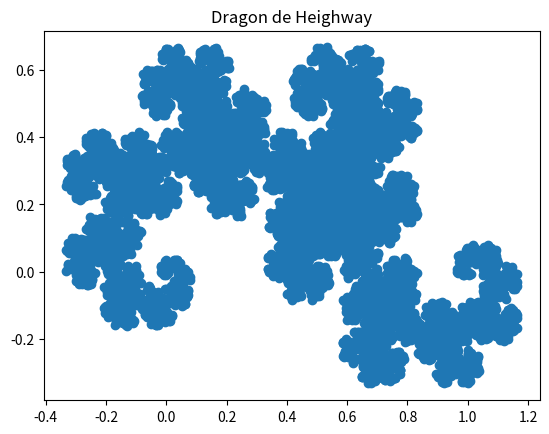

Python code for this plot:
import matplotlib.pyplot as plt
from random import*

# nombre d'itérations :
nbpoints=10000

#point de départ :
p=(0,0)

f1 = [[0.5,-0.5],[0.5,0.5]]
f2 = [[-0.5,-0.5],[0.5,-0.5]]
"""
Question 1
f1 :
0.5x + (-0.5)y  = 0
0.5x + 0.5y = 0

f2 :
-0.5x + (-0.5)y = 1
0.5x + (-0.5)y = 0
"""
def transformation1(p):
    c = [0,0]
    c[0] = f1[0][0]*p[0] + f1[0][1]*p[1]
    c[1] = f1[1][0]*p[0] + f1[1][1]*p[1]
    return c
     

def transformation2(p):
    c = [0,0]
    c[0] = f2[0][0]*p[0] + f2[0][1]*p[1] + 1
    c[1] = f2[1][0]*p[0] + f2[1][1]*p[1]
    return c

def transforme(p):
    # Choix aléatoire (avec équiprobabilité) entre les 2 transformations de fonctions
    tirage=random()
    if tirage <1/2 :
        x, y = transformation1(p)
    else :
        x , y = transformation2(p)
    return x , y

def construction(p, nbpoints):
    x = [p[0]]
    y = [p[1]]
    for i in range(nbpoints):
        p = transforme(p)
        x.append(p[0])
        y.append(p[1])
    
# Représentation graphique
    plt.plot(x, y, 'o')
    plt.title('Dragon de Heighway')
    plt.show()
    
construction(p,nbpoints)
